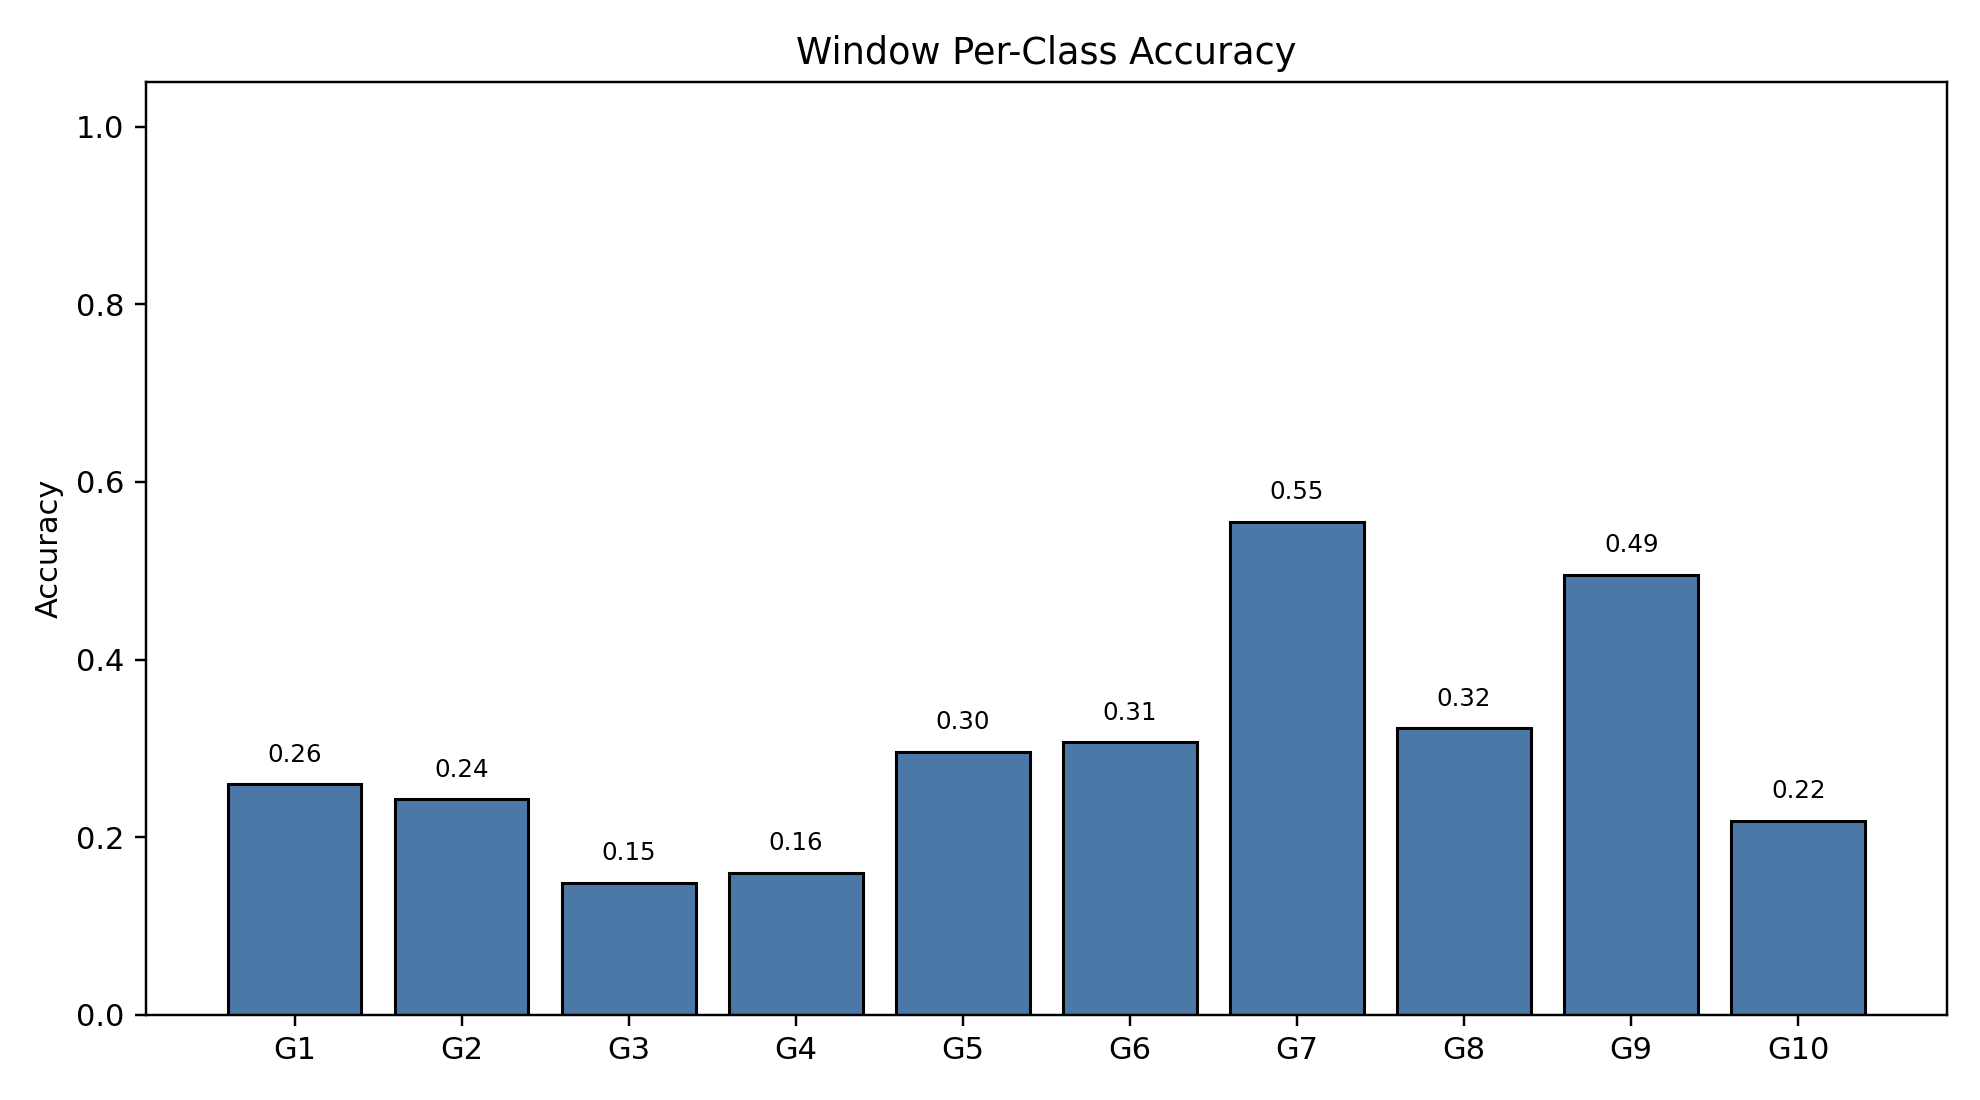

The table this chart was drawn from, first rows:
class_index, gesture_id, support, correct, accuracy
0, 1, 790, 205, 0.2595
1, 2, 693, 168, 0.2424
2, 3, 766, 114, 0.1488
3, 4, 743, 119, 0.1602
4, 5, 734, 217, 0.2956
5, 6, 763, 234, 0.3067
6, 7, 755, 419, 0.555
7, 8, 707, 228, 0.3225
8, 9, 687, 340, 0.4949
9, 10, 683, 149, 0.2182
